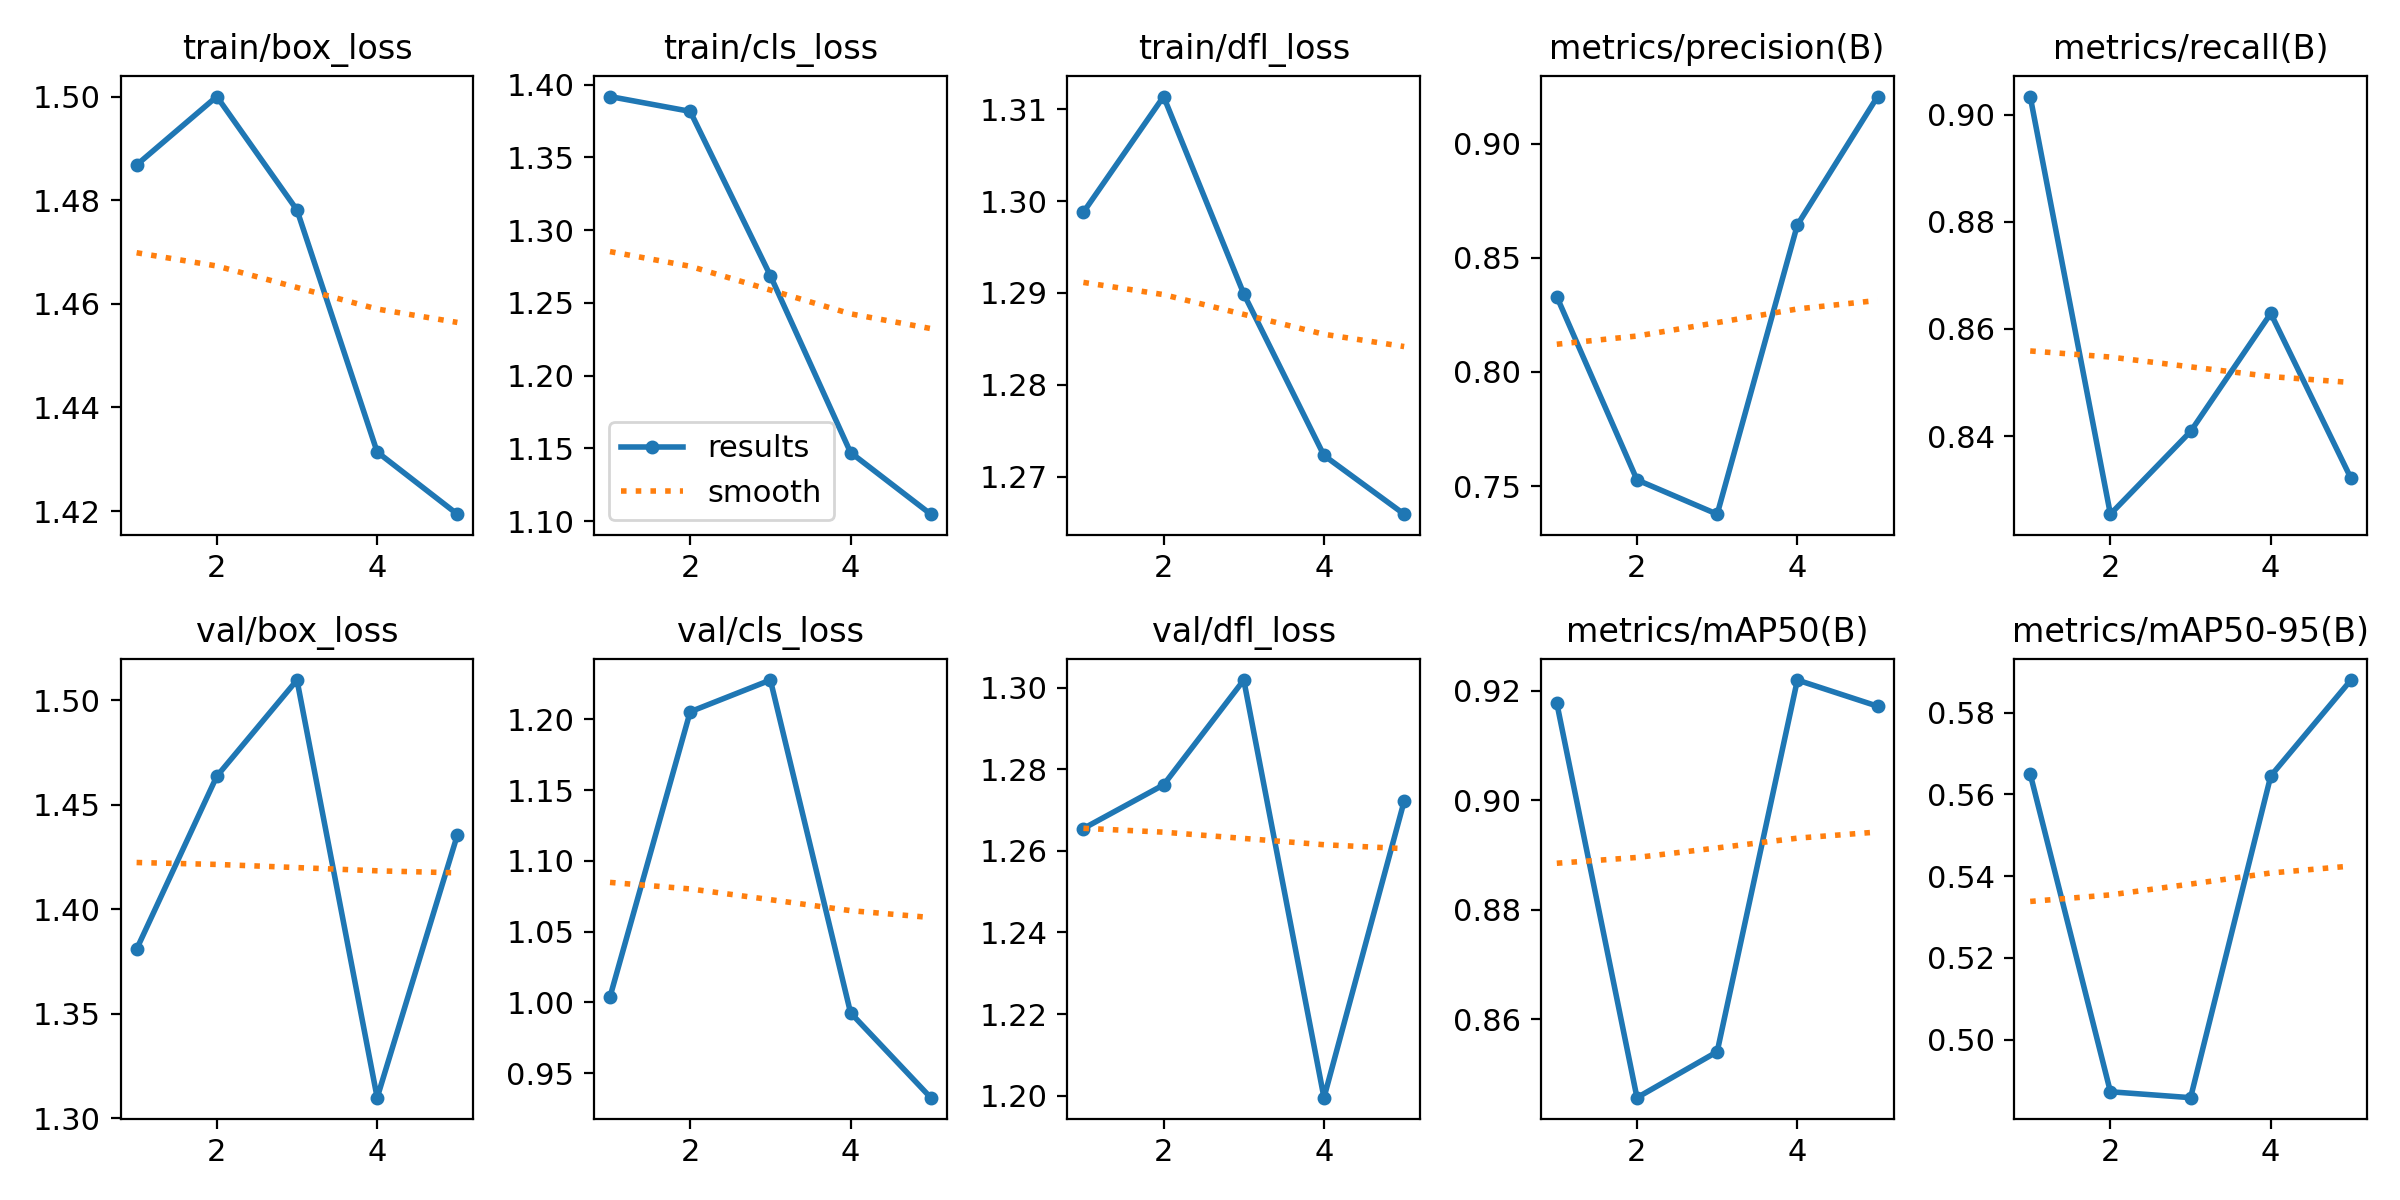

Values plotted in this chart, from the file beside it:
epoch, train/box_loss, train/cls_loss, train/dfl_loss, metrics/precision(B), metrics/recall(B), metrics/mAP50(B), metrics/mAP50-95(B), val/box_loss, val/cls_loss, val/dfl_loss, lr/pg0, lr/pg1, lr/pg2
1, 1.487, 1.392, 1.299, 0.8329, 0.9033, 0.9177, 0.565, 1.381, 1.004, 1.266, 0.0003319, 0.0003319, 0.0003319
2, 1.5, 1.382, 1.311, 0.7527, 0.8255, 0.8456, 0.4873, 1.464, 1.205, 1.276, 0.0005335, 0.0005335, 0.0005335
3, 1.478, 1.269, 1.29, 0.7377, 0.8409, 0.854, 0.4858, 1.51, 1.228, 1.302, 0.0006031, 0.0006031, 0.0006031
4, 1.431, 1.147, 1.272, 0.8644, 0.8629, 0.922, 0.5645, 1.31, 0.9926, 1.2, 0.000406, 0.000406, 0.000406
5, 1.419, 1.105, 1.266, 0.9206, 0.8321, 0.9172, 0.588, 1.435, 0.9327, 1.272, 0.000406, 0.000406, 0.000406
